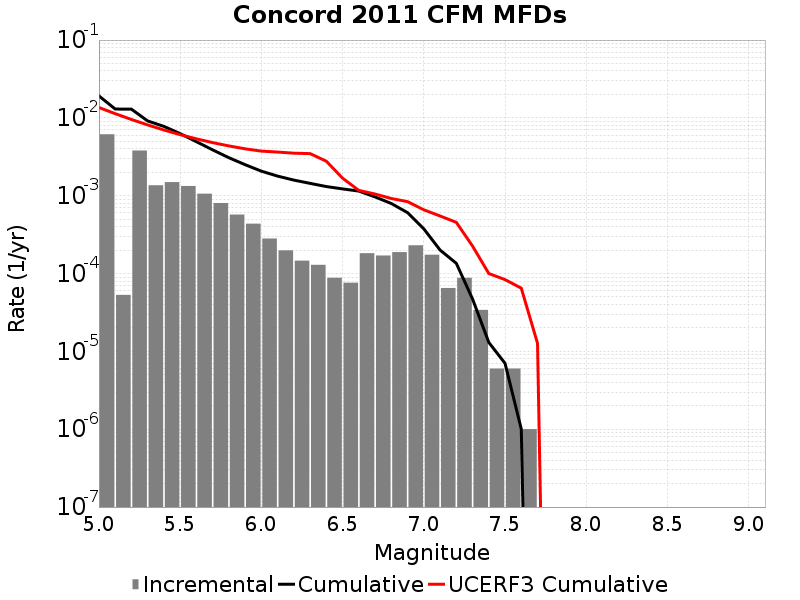

The data file committed next to this chart (first rows):
Magnitude, Incremental Rate, Cumulative Rate, UCERF3 Cumulative Rate
5.05, 0.006158, 0.01916, 0.01359
5.15, 5.3159434E-5, 0.013, 0.01133
5.25, 0.003808, 0.01294, 0.009542
5.35, 0.001362, 0.009136, 0.00812
5.45, 0.001495, 0.007774, 0.00699
5.55, 0.001333, 0.006279, 0.006092
5.65, 0.001062, 0.004946, 0.005379
5.75, 8.054156E-4, 0.003884, 0.004813
5.85, 5.727177E-4, 0.003078, 0.004363
5.95, 4.373116E-4, 0.002506, 0.004006
6.05, 2.818453E-4, 0.002068, 0.003743
6.15, 1.9859563E-4, 0.001786, 0.003639
6.25, 1.464392E-4, 0.001588, 0.00352
6.35, 1.2938806E-4, 0.001441, 0.003476
6.45, 8.826472E-5, 0.001312, 0.002773
6.55, 7.622862E-5, 0.001224, 0.00168
6.65, 1.8254749E-4, 0.001147, 0.001171
6.75, 1.705114E-4, 9.648939E-4, 0.001052
6.85, 1.8856555E-4, 7.9438253E-4, 9.208354E-4
6.95, 2.3069189E-4, 6.0581695E-4, 8.3924143E-4
7.05, 1.7452343E-4, 3.7512506E-4, 6.5909827E-4
7.15, 6.5195534E-5, 2.0060164E-4, 5.4938317E-4
7.25, 8.826472E-5, 1.3540611E-4, 4.5499217E-4
7.35, 3.410228E-5, 4.7141388E-5, 2.2555624E-4
7.45, 6.018049E-6, 1.3039107E-5, 1.0007589E-4
7.55, 6.018049E-6, 7.0210576E-6, 8.361279E-5
7.65, 1.0030083E-6, 1.0030083E-6, 6.493862E-5
7.75, 0.0, 0.0, 1.2708771E-5
7.85, 0.0, 0.0, 0.0
7.95, 0.0, 0.0, 0.0
8.05, 0.0, 0.0, 0.0
8.15, 0.0, 0.0, 0.0
8.25, 0.0, 0.0, 0.0
8.35, 0.0, 0.0, 0.0
8.45, 0.0, 0.0, 0.0
8.55, 0.0, 0.0, 0.0
8.65, 0.0, 0.0, 0.0
8.75, 0.0, 0.0, 0.0
8.85, 0.0, 0.0, 0.0
8.95, 0.0, 0.0, 0.0
9.05, 0.0, 0.0, 0.0
